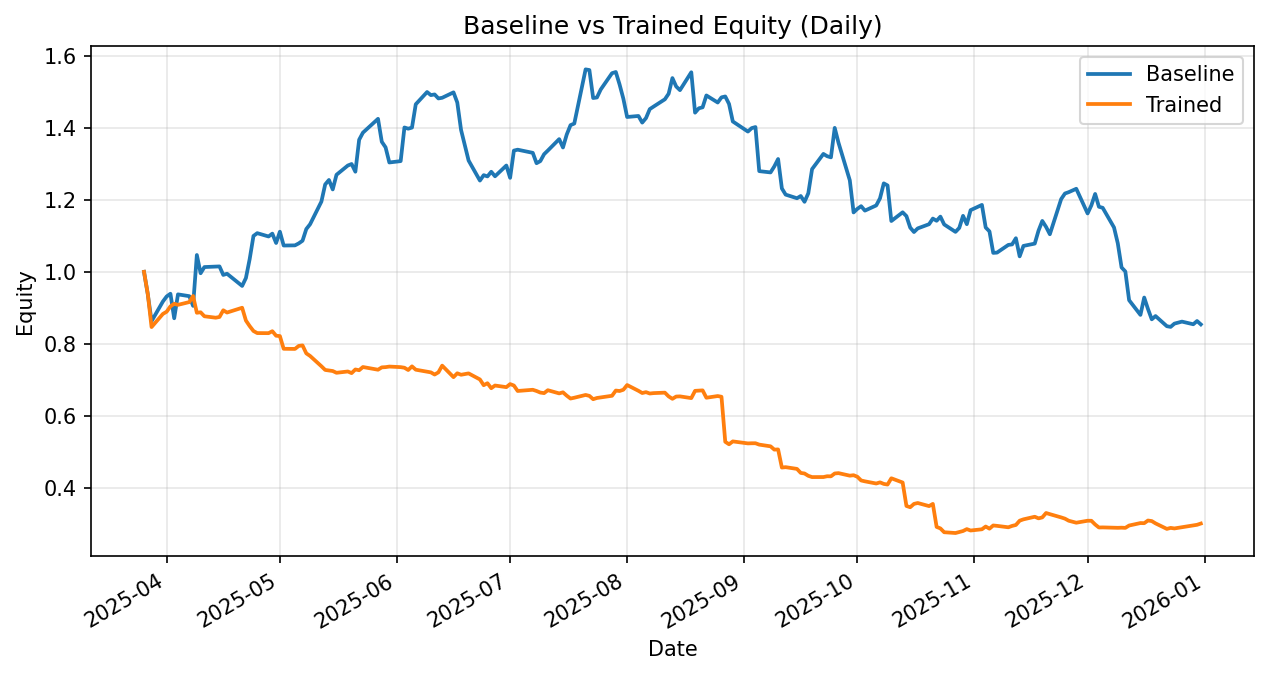

The file beside this chart, header and first rows:
date, daily_return_x, equity_baseline, daily_return_y, equity_trained
2025-03-26, 0.0, 1.0, 0.0, 1.0
2025-03-27, -0.06225, 0.9377, -0.06147, 0.9385
2025-03-28, -0.08009, 0.8626, -0.09822, 0.8463
2025-03-31, 0.06348, 0.9174, 0.04312, 0.8828
2025-04-01, 0.0153, 0.9314, 0.007015, 0.889
2025-04-02, 0.008157, 0.939, 0.01669, 0.9039
2025-04-03, -0.07274, 0.8707, 0.008067, 0.9112
2025-04-04, 0.07641, 0.9373, -0.003339, 0.9081
2025-04-07, -0.005327, 0.9323, 0.008517, 0.9158
2025-04-08, -0.02896, 0.9053, 0.01855, 0.9328
2025-04-09, 0.1563, 1.047, -0.05006, 0.8861
2025-04-10, -0.04845, 0.996, 0.001425, 0.8874
2025-04-11, 0.01729, 1.013, -0.0125, 0.8763
2025-04-14, 0.001111, 1.014, -0.004496, 0.8724
2025-04-15, 0.0006278, 1.015, 0.002333, 0.8744
2025-04-16, -0.02327, 0.9914, 0.02126, 0.893
2025-04-17, 0.00326, 0.9946, -0.007029, 0.8867
2025-04-21, -0.03407, 0.9607, 0.01502, 0.9
2025-04-22, 0.02288, 0.9827, -0.0395, 0.8645
2025-04-23, 0.05391, 1.036, -0.01795, 0.849
2025-04-24, 0.06182, 1.1, -0.01604, 0.8354
2025-04-25, 0.007128, 1.108, -0.006909, 0.8296
2025-04-28, -0.008335, 1.098, -0.0002665, 0.8294
2025-04-29, 0.007185, 1.106, 0.00659, 0.8348
2025-04-30, -0.02351, 1.08, -0.0151, 0.8222
2025-05-01, 0.02908, 1.112, -0.001128, 0.8213
2025-05-02, -0.03461, 1.073, -0.04312, 0.7859
2025-05-05, 0.0004191, 1.074, -0.0004641, 0.7855
2025-05-06, 0.005122, 1.079, 0.01067, 0.7939
2025-05-07, 0.006877, 1.087, 0.001746, 0.7953
2025-05-08, 0.02991, 1.119, -0.02785, 0.7731
2025-05-09, 0.01188, 1.132, -0.009254, 0.766
2025-05-12, 0.05571, 1.195, -0.03745, 0.7373
2025-05-13, 0.03985, 1.243, -0.01388, 0.7271
2025-05-14, 0.01005, 1.256, -0.002232, 0.7254
2025-05-15, -0.02099, 1.229, -0.001922, 0.724
2025-05-16, 0.03318, 1.27, -0.006783, 0.7191
2025-05-19, 0.02024, 1.296, 0.005057, 0.7228
2025-05-20, 0.003254, 1.3, -0.006303, 0.7182
2025-05-21, -0.01647, 1.278, 0.01414, 0.7284
2025-05-22, 0.06951, 1.367, -0.002935, 0.7262
2025-05-23, 0.01444, 1.387, 0.01232, 0.7352
2025-05-27, 0.02772, 1.426, -0.01024, 0.7277
2025-05-28, -0.04474, 1.362, 0.009013, 0.7342
2025-05-29, -0.01137, 1.346, 0.000886, 0.7349
2025-05-30, -0.03128, 1.304, 0.002114, 0.7364
2025-06-02, 0.002885, 1.308, -0.002138, 0.7348
2025-06-03, 0.07156, 1.402, -0.00229, 0.7332
2025-06-04, -0.002424, 1.398, -0.008626, 0.7268
2025-06-05, 0.002221, 1.401, 0.01395, 0.737
2025-06-06, 0.04627, 1.466, -0.01254, 0.7277
2025-06-09, 0.02322, 1.5, -0.007873, 0.722
2025-06-10, -0.005708, 1.492, -0.002359, 0.7203
2025-06-11, 0.001257, 1.493, -0.008376, 0.7143
2025-06-12, -0.007451, 1.482, 0.008555, 0.7204
2025-06-13, 0.001245, 1.484, 0.0259, 0.739
2025-06-16, 0.01016, 1.499, -0.0433, 0.707
2025-06-17, -0.01887, 1.471, 0.01518, 0.7178
2025-06-18, -0.05183, 1.395, -0.005764, 0.7136
2025-06-20, -0.06101, 1.31, 0.005354, 0.7174
... 134 more rows
